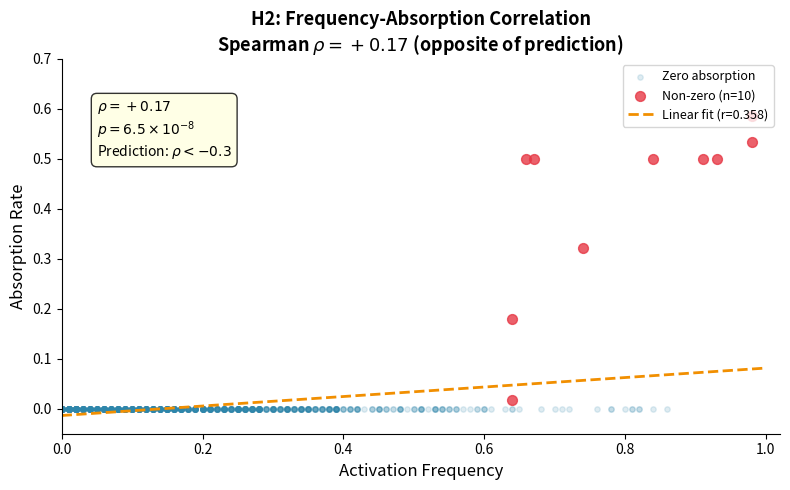

This figure's Python source: (Note: this script raises an exception after producing the figure.)
#!/usr/bin/env python3
"""
Generate Figure 2: Scatter plot of absorption rate vs activation frequency per feature.
H2: frequency-absorption correlation showing positive correlation (rho=0.17).
"""

import matplotlib
matplotlib.use('Agg')
import matplotlib.pyplot as plt
import numpy as np
from scipy import stats

# Data from h2_frequency_correlation.json
frequency = [
    0.33, 0.48, 0.25, 0.25, 0.14, 0.11, 0.03, 0.19, 0.32, 0.03,
    0.09, 0.05, 0.29, 0.03, 0.35, 0.02, 0.01, 0.28, 0.19, 0.17,
    0.15, 0.10, 0.01, 0.02, 0.28, 0.28, 0.11, 0.14, 0.44, 0.16,
    0.02, 0.08, 0.20, 0.17, 0.08, 0.00, 0.27, 0.18, 0.00, 0.02,
    0.17, 0.12, 0.20, 0.47, 0.00, 0.00, 0.04, 0.33, 0.08, 0.25,
    0.32, 0.02, 0.17, 0.19, 0.10, 0.11, 0.25, 0.09, 0.26, 0.16,
    0.32, 0.20, 0.64, 0.09, 0.54, 0.10, 0.25, 0.20, 0.16, 0.00,
    0.24, 0.26, 0.06, 0.22, 0.05, 0.15, 0.41, 0.11, 0.10, 0.12,
    0.28, 0.14, 0.30, 0.02, 0.63, 0.01, 0.17, 0.04, 0.21, 0.00,
    0.08, 0.01, 0.12, 0.37, 0.32, 0.14, 0.01, 0.02, 0.10, 0.39,
    0.17, 0.72, 0.19, 0.10, 0.11, 0.04, 0.09, 0.10, 0.18, 0.07,
    0.01, 0.09, 0.09, 0.13, 0.59, 0.29, 0.01, 0.70, 0.24, 0.40,
    0.01, 0.13, 0.06, 0.04, 0.39, 0.05, 0.01, 0.33, 0.23, 0.64,
    0.03, 0.04, 0.16, 0.17, 0.47, 0.28, 0.07, 0.04, 0.08, 0.15,
    0.06, 0.31, 0.21, 0.13, 0.25, 0.06, 0.25, 0.34, 0.04, 0.11,
    0.01, 0.13, 0.03, 0.01, 0.10, 0.18, 0.04, 0.20, 0.26, 0.01,
    0.16, 0.15, 0.35, 0.11, 0.05, 0.12, 0.30, 0.11, 0.36, 0.19,
    0.28, 0.04, 0.67, 0.05, 0.52, 0.14, 0.14, 0.13, 0.15, 0.04,
    0.30, 0.31, 0.33, 0.28, 0.11, 0.42, 0.40, 0.10, 0.03, 0.17,
    0.00, 0.25, 0.24, 0.04, 0.38, 0.23, 0.60, 0.00, 0.05, 0.28,
    0.20, 0.13, 0.11, 0.02, 0.02, 0.22, 0.17, 0.27, 0.23, 0.07,
    0.01, 0.32, 0.41, 0.20, 0.34, 0.03, 0.24, 0.36, 0.00, 0.28,
    0.18, 0.19, 0.68, 0.07, 0.02, 0.02, 0.06, 0.16, 0.02, 0.14,
    0.02, 0.02, 0.06, 0.10, 0.07, 0.21, 0.05, 0.06, 0.02, 0.05,
    0.13, 0.23, 0.02, 0.37, 0.32, 0.25, 0.56, 0.60, 0.05, 0.10,
    0.60, 0.19, 0.11, 0.33, 0.45, 0.03, 0.15, 0.06, 0.38, 0.15,
    0.15, 0.81, 0.09, 0.12, 0.37, 0.18, 0.17, 0.18, 0.06, 0.26,
    0.19, 0.01, 0.19, 0.34, 0.55, 0.06, 0.02, 0.17, 0.15, 0.40,
    0.16, 0.24, 0.03, 0.17, 0.14, 0.25, 0.09, 0.25, 0.08, 0.14,
    0.03, 0.80, 0.19, 0.00, 0.15, 0.07, 0.54, 0.25, 0.49, 0.34,
    0.01, 0.35, 0.18, 0.03, 0.07, 0.23, 0.05, 0.09, 0.02, 0.11,
    0.36, 0.04, 0.11, 0.16, 0.07, 0.22, 0.35, 0.13, 0.16, 0.41,
    0.04, 0.02, 0.34, 0.04, 0.00, 0.30, 0.39, 0.01, 0.00, 0.12,
    0.04, 0.09, 0.16, 0.17, 0.11, 0.22, 0.08, 0.09, 0.21, 0.21,
    0.03, 0.08, 0.07, 0.05, 0.18, 0.17, 0.27, 0.07, 0.08, 0.17,
    0.21, 0.14, 0.12, 0.93, 0.26, 0.02, 0.05, 0.06, 0.50, 0.34,
    0.01, 0.11, 0.31, 0.33, 0.39, 0.17, 0.12, 0.11, 0.00, 0.13,
    0.04, 0.38, 0.13, 0.57, 0.61, 0.20, 0.22, 0.21, 0.04, 0.15,
    0.14, 0.00, 0.09, 0.11, 0.09, 0.28, 0.00, 0.06, 0.25, 0.11,
    0.13, 0.00, 0.06, 0.18, 0.07, 0.04, 0.02, 0.34, 0.27, 0.00,
    0.26, 0.04, 0.34, 0.20, 0.16, 0.24, 0.18, 0.36, 0.37, 0.03,
    0.28, 0.09, 0.17, 0.02, 0.07, 0.22, 0.20, 0.06, 0.06, 0.12,
    0.33, 0.02, 0.03, 0.76, 0.23, 0.14, 0.01, 0.34, 0.56, 0.06,
    0.27, 0.27, 0.59, 0.53, 0.18, 0.24, 0.98, 0.30, 0.17, 0.03,
    0.31, 0.19, 0.31, 0.21, 0.55, 0.12, 0.01, 0.43, 0.38, 0.00,
    0.09, 0.26, 0.08, 0.21, 0.28, 0.54, 0.01, 0.02, 0.12, 0.11,
    0.25, 0.01, 0.29, 0.05, 0.00, 0.08, 0.02, 0.32, 0.12, 0.24,
    0.04, 0.74, 0.42, 0.10, 0.53, 0.01, 0.10, 0.58, 0.25, 0.98,
    0.09, 0.86, 0.02, 0.15, 0.12, 0.00, 0.34, 0.08, 0.55, 0.01,
    0.15, 0.16, 0.01, 0.45, 0.06, 0.35, 0.06, 0.54, 0.12, 0.42,
    0.02, 0.30, 0.06, 0.22, 0.01, 0.04, 0.02, 0.03, 0.06, 0.39,
    0.06, 0.18, 0.03, 0.13, 0.13, 0.02, 0.24, 0.15, 0.02, 0.18,
    0.11, 0.07, 0.06, 0.16, 0.48, 0.46, 0.21, 0.15, 0.07, 0.36,
    0.01, 0.04, 0.35, 0.14, 0.16, 0.34, 0.02, 0.27, 0.53, 0.27,
    0.11, 0.03, 0.32, 0.03, 0.04, 0.06, 0.03, 0.78, 0.35, 0.02,
    0.15, 0.12, 0.10, 0.01, 0.05, 0.07, 0.07, 0.15, 0.16, 0.13,
    0.29, 0.28, 0.21, 0.17, 0.07, 0.20, 0.08, 0.11, 0.15, 0.14,
    0.31, 0.29, 0.09, 0.13, 0.21, 0.15, 0.16, 0.30, 0.30, 0.33,
    0.02, 0.09, 0.01, 0.03, 0.38, 0.14, 0.17, 0.05, 0.01, 0.12,
    0.23, 0.82, 0.14, 0.03, 0.31, 0.15, 0.13, 0.64, 0.28, 0.16,
    0.11, 0.01, 0.10, 0.13, 0.19, 0.11, 0.04, 0.02, 0.44, 0.07,
    0.08, 0.21, 0.16, 0.18, 0.25, 0.08, 0.32, 0.23, 0.01, 0.15,
    0.06, 0.09, 0.00, 0.06, 0.02, 0.02, 0.01, 0.10, 0.15, 0.10,
    0.10, 0.21, 0.08, 0.01, 0.04, 0.03, 0.25, 0.20, 0.09, 0.05,
    0.08, 0.12, 0.03, 0.00, 0.25, 0.05, 0.35, 0.19, 0.39, 0.23,
    0.23, 0.24, 0.09, 0.25, 0.01, 0.39, 0.06, 0.33, 0.20, 0.00,
    0.64, 0.17, 0.23, 0.05, 0.24, 0.05, 0.45, 0.17, 0.00, 0.08,
    0.23, 0.03, 0.23, 0.20, 0.38, 0.20, 0.06, 0.48, 0.10, 0.22,
    0.12, 0.13, 0.24, 0.01, 0.05, 0.06, 0.37, 0.06, 0.15, 0.12,
    0.19, 0.26, 0.66, 0.09, 0.25, 0.46, 0.05, 0.04, 0.36, 0.06,
    0.17, 0.07, 0.07, 0.42, 0.84, 0.51, 0.12, 0.15, 0.09, 0.42,
    0.10, 0.14, 0.11, 0.12, 0.34, 0.37, 0.02, 0.10, 0.26, 0.03,
    0.08, 0.12, 0.08, 0.01, 0.28, 0.31, 0.00, 0.02, 0.18, 0.00,
    0.02, 0.15, 0.06, 0.15, 0.23, 0.14, 0.02, 0.03, 0.06, 0.02,
    0.01, 0.15, 0.14, 0.22, 0.02, 0.27, 0.30, 0.00, 0.21, 0.19,
    0.19, 0.71, 0.01, 0.27, 0.03, 0.21, 0.02, 0.22, 0.20, 0.14,
    0.91, 0.06, 0.28, 0.39, 0.12, 0.32, 0.26, 0.03, 0.24, 0.02,
    0.39, 0.02, 0.06, 0.27, 0.02, 0.56, 0.11, 0.06, 0.09, 0.28,
    0.14, 0.22, 0.12, 0.15, 0.44, 0.12, 0.13, 0.19, 0.30, 0.50,
    0.00, 0.02, 0.28, 0.23, 0.00, 0.15, 0.13, 0.03, 0.05, 0.04,
    0.27, 0.05, 0.10, 0.15, 0.28, 0.01, 0.29, 0.14, 0.09, 0.17,
    0.30, 0.53, 0.04, 0.01, 0.00, 0.23, 0.23, 0.09, 0.30, 0.08,
    0.27, 0.00, 0.30, 0.26, 0.51, 0.01, 0.01, 0.13, 0.17, 0.01,
    0.08, 0.15, 0.41, 0.00, 0.32, 0.13, 0.25, 0.15, 0.17, 0.12,
    0.13, 0.26, 0.15, 0.05, 0.28, 0.51, 0.16, 0.31, 0.65, 0.02,
    0.42, 0.02, 0.24, 0.03, 0.20, 0.08, 0.40, 0.16, 0.11, 0.27,
    0.29, 0.00, 0.27, 0.28, 0.26, 0.11, 0.39, 0.48, 0.21, 0.16,
    0.07, 0.08, 0.51, 0.02, 0.22, 0.27, 0.20, 0.13, 0.07, 0.06,
    0.35, 0.01, 0.50, 0.01, 0.26, 0.21, 0.15, 0.38, 0.53, 0.10,
    0.13, 0.12, 0.18, 0.14, 0.12, 0.32, 0.33, 0.81, 0.22, 0.05,
    0.09, 0.39, 0.45, 0.36, 0.10, 0.14, 0.11, 0.17, 0.03, 0.20,
    0.00, 0.38, 0.02, 0.38, 0.07, 0.01, 0.15, 0.51, 0.10, 0.11,
    0.09, 0.06, 0.07, 0.82, 0.01, 0.37, 0.27, 0.78, 0.23, 0.08,
    0.21, 0.27, 0.04, 0.14, 0.11, 0.16, 0.24, 0.35, 0.00, 0.22,
    0.06, 0.08, 0.01, 0.16, 0.32, 0.16, 0.23, 0.20, 0.16, 0.20,
    0.18, 0.14, 0.13, 0.10, 0.48, 0.46, 0.37, 0.20, 0.08, 0.00,
    0.84, 0.39, 0.16, 0.30, 0.10, 0.29, 0.08, 0.15, 0.36, 0.00,
    0.19, 0.25, 0.41, 0.01, 0.39, 0.00, 0.08, 0.09, 0.10, 0.25,
    0.26, 0.32, 0.02, 0.01, 0.31, 0.13, 0.23, 0.12, 0.07, 0.08,
    0.28, 0.01, 0.07, 0.17, 0.26, 0.08, 0.45, 0.05, 0.10, 0.01,
    0.13, 0.08, 0.20, 0.02, 0.16, 0.08, 0.26, 0.01, 0.11, 0.35,
    0.26, 0.04, 0.08, 0.13, 0.10, 0.22, 0.04, 0.04, 0.11, 0.17,
    0.35, 0.15, 0.38, 0.11
]

# Most values are 0, only non-zero absorption values from the data
# Data: 10 non-zero values at indices: 62(0.0175), 172(0.5), 353(0.5), 436(0.5335), 471(0.321), 479(0.5865), 597(0.179), 692(0.5), 704(0.5), 760(0.5)
absorption_per_feature = [0.0] * 1024
absorption_per_feature[62] = 0.0175
absorption_per_feature[172] = 0.5
absorption_per_feature[353] = 0.5
absorption_per_feature[436] = 0.5335
absorption_per_feature[471] = 0.321
absorption_per_feature[479] = 0.5865
absorption_per_feature[597] = 0.179
absorption_per_feature[692] = 0.5
absorption_per_feature[704] = 0.5
absorption_per_feature[760] = 0.5

freq_arr = np.array(frequency)
abs_arr = np.array(absorption_per_feature)

# Fit regression line
slope, intercept, r_val, p_val, std_err = stats.linregress(freq_arr, abs_arr)
line_x = np.linspace(0, 1, 100)
line_y = slope * line_x + intercept

fig, ax = plt.subplots(figsize=(8, 5))

# Plot scatter with transparency - most points at 0, show them as faint
ax.scatter(freq_arr[abs_arr == 0], abs_arr[abs_arr == 0],
           alpha=0.15, s=15, color='#2E86AB', label='Zero absorption')
nonzero_mask = abs_arr > 0
ax.scatter(freq_arr[nonzero_mask], abs_arr[nonzero_mask],
           alpha=0.8, s=50, color='#E63946', label=f'Non-zero (n={nonzero_mask.sum()})',
           zorder=5)

# Regression line
ax.plot(line_x, line_y, color='#F18F01', linewidth=2, linestyle='--',
        label=f'Linear fit (r={r_val:.3f})')

ax.set_xlabel('Activation Frequency', fontsize=12)
ax.set_ylabel('Absorption Rate', fontsize=12)
ax.set_title('H2: Frequency-Absorption Correlation\nSpearman $\\rho = +0.17$ (opposite of prediction)', fontsize=13, fontweight='bold')
ax.set_xlim(0, 1.02)
ax.set_ylim(-0.05, 0.7)
ax.legend(fontsize=9, loc='upper right')

# Add annotation for the positive correlation
ax.text(0.05, 0.62, '$\\rho = +0.17$\n$p = 6.5 \\times 10^{-8}$\nPrediction: $\\rho < -0.3$',
        fontsize=10, va='top',
        bbox=dict(boxstyle='round,pad=0.4', facecolor='lightyellow', alpha=0.8))

ax.spines['top'].set_visible(False)
ax.spines['right'].set_visible(False)
plt.tight_layout()
plt.savefig('/home/qhxie/AutoResearch-SibylSystem/workspaces/ablation-no-debate/current/writing/figures/fig2_h2_frequency_correlation.pdf', dpi=300, bbox_inches='tight')
print("Figure 2 saved.")
